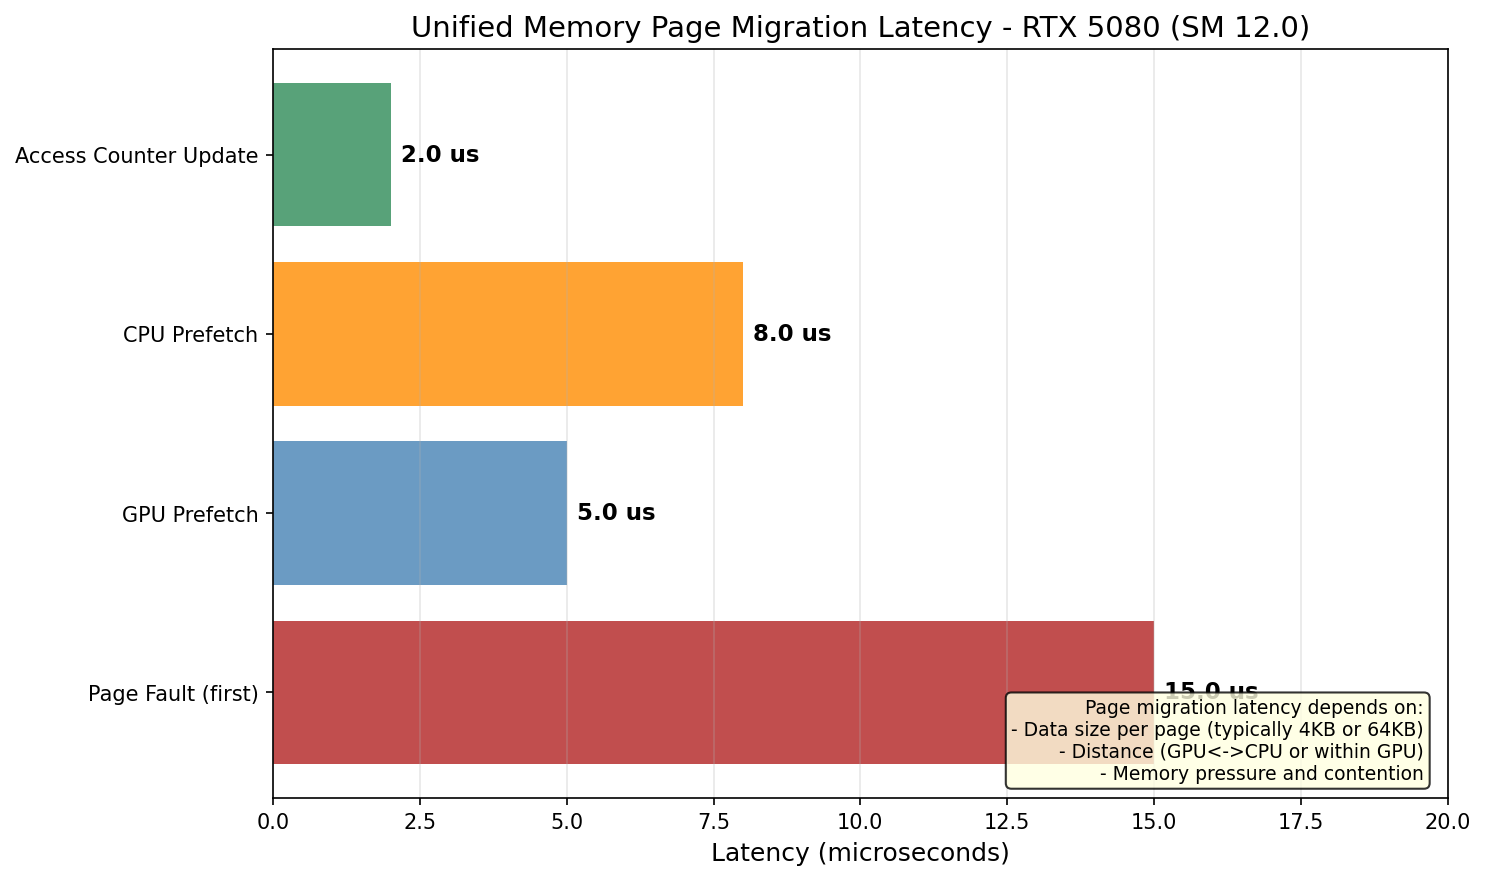

The table this chart was drawn from, first rows:
name, latency_us
Page Fault (first), 15.0
GPU Prefetch, 5.0
CPU Prefetch, 8.0
Access Counter Update, 2.0
